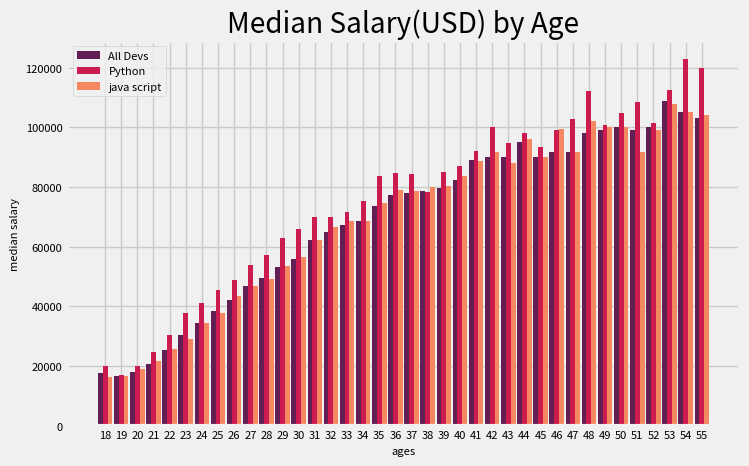

Reproduce this figure in Python.
import numpy as np
from matplotlib import pyplot as plt
import seaborn as sns


print(plt.style.available)
plt.style.use('fivethirtyeight')
# plt.xkcd()  #plot style

ages_x = [18, 19, 20, 21, 22, 23, 24, 25, 26, 27, 28, 29, 30, 31, 32, 33, 34, 35,
          36, 37, 38, 39, 40, 41, 42, 43, 44, 45, 46, 47, 48, 49, 50, 51, 52, 53, 54, 55]

x_indexes = np.arange(len(ages_x))
width = 0.3

dev_y = [17784, 16500, 18012, 20628, 25206, 30252, 34368, 38496, 42000, 46752, 49320, 53200, 56000, 62316, 64928, 67317, 68748, 73752, 77232,
         78000, 78508, 79536, 82488, 88935, 90000, 90056, 95000, 90000, 91633, 91660, 98150, 98964, 100000, 98988, 100000, 108923, 105000, 103117]

py_dev_y = [20046, 17100, 20000, 24744, 30500, 37732, 41247, 45372, 48876, 53850, 57287, 63016, 65998, 70003, 70000, 71496, 75370, 83640, 84666,
            84392, 78254, 85000, 87038, 91991, 100000, 94796, 97962, 93302, 99240, 102736, 112285, 100771, 104708, 108423, 101407, 112542, 122870, 120000]

js_dev_y = [16446, 16791, 18942, 21780, 25704, 29000, 34372, 37810, 43515, 46823, 49293, 53437, 56373, 62375, 66674, 68745, 68746, 74583, 79000,
            78508, 79996, 80403, 83820, 88833, 91660, 87892, 96243, 90000, 99313, 91660, 102264, 100000, 100000, 91660, 99240, 108000, 105000, 104000]

colors = sns.color_palette("rocket", 3)
#plt.plot(ages_x, dev_y, color='#32a852', linewidth=1, linestyle='--', marker='.', label='All Devs')
#plt.plot(ages_x, py_dev_y, color='#569bdb',  linewidth=1, marker='o', label='Python')
#plt.plot(ages_x, js_dev_y, color='#e872a5',  linewidth=1, marker='*', label='java script')

plt.figure(figsize=(8, 5), layout="constrained")

plt.bar(x_indexes - width, dev_y, width=width, label='All Devs', color=colors[0])
plt.bar(x_indexes, py_dev_y, width=width, label='Python', color=colors[1])
plt.bar(x_indexes + width, js_dev_y, width=width, label='java script', color=colors[2])

plt.title('Median Salary(USD) by Age')
plt.ylabel('median salary', fontsize=8)
plt.xlabel('ages', fontsize=8)
plt.legend(fontsize=8)
#plt.grid(True)
plt.tight_layout()
plt.savefig('plot.png')
plt.xticks(ticks=x_indexes, labels=ages_x, fontsize=8)
plt.yticks(fontsize=8)

plt.show()
